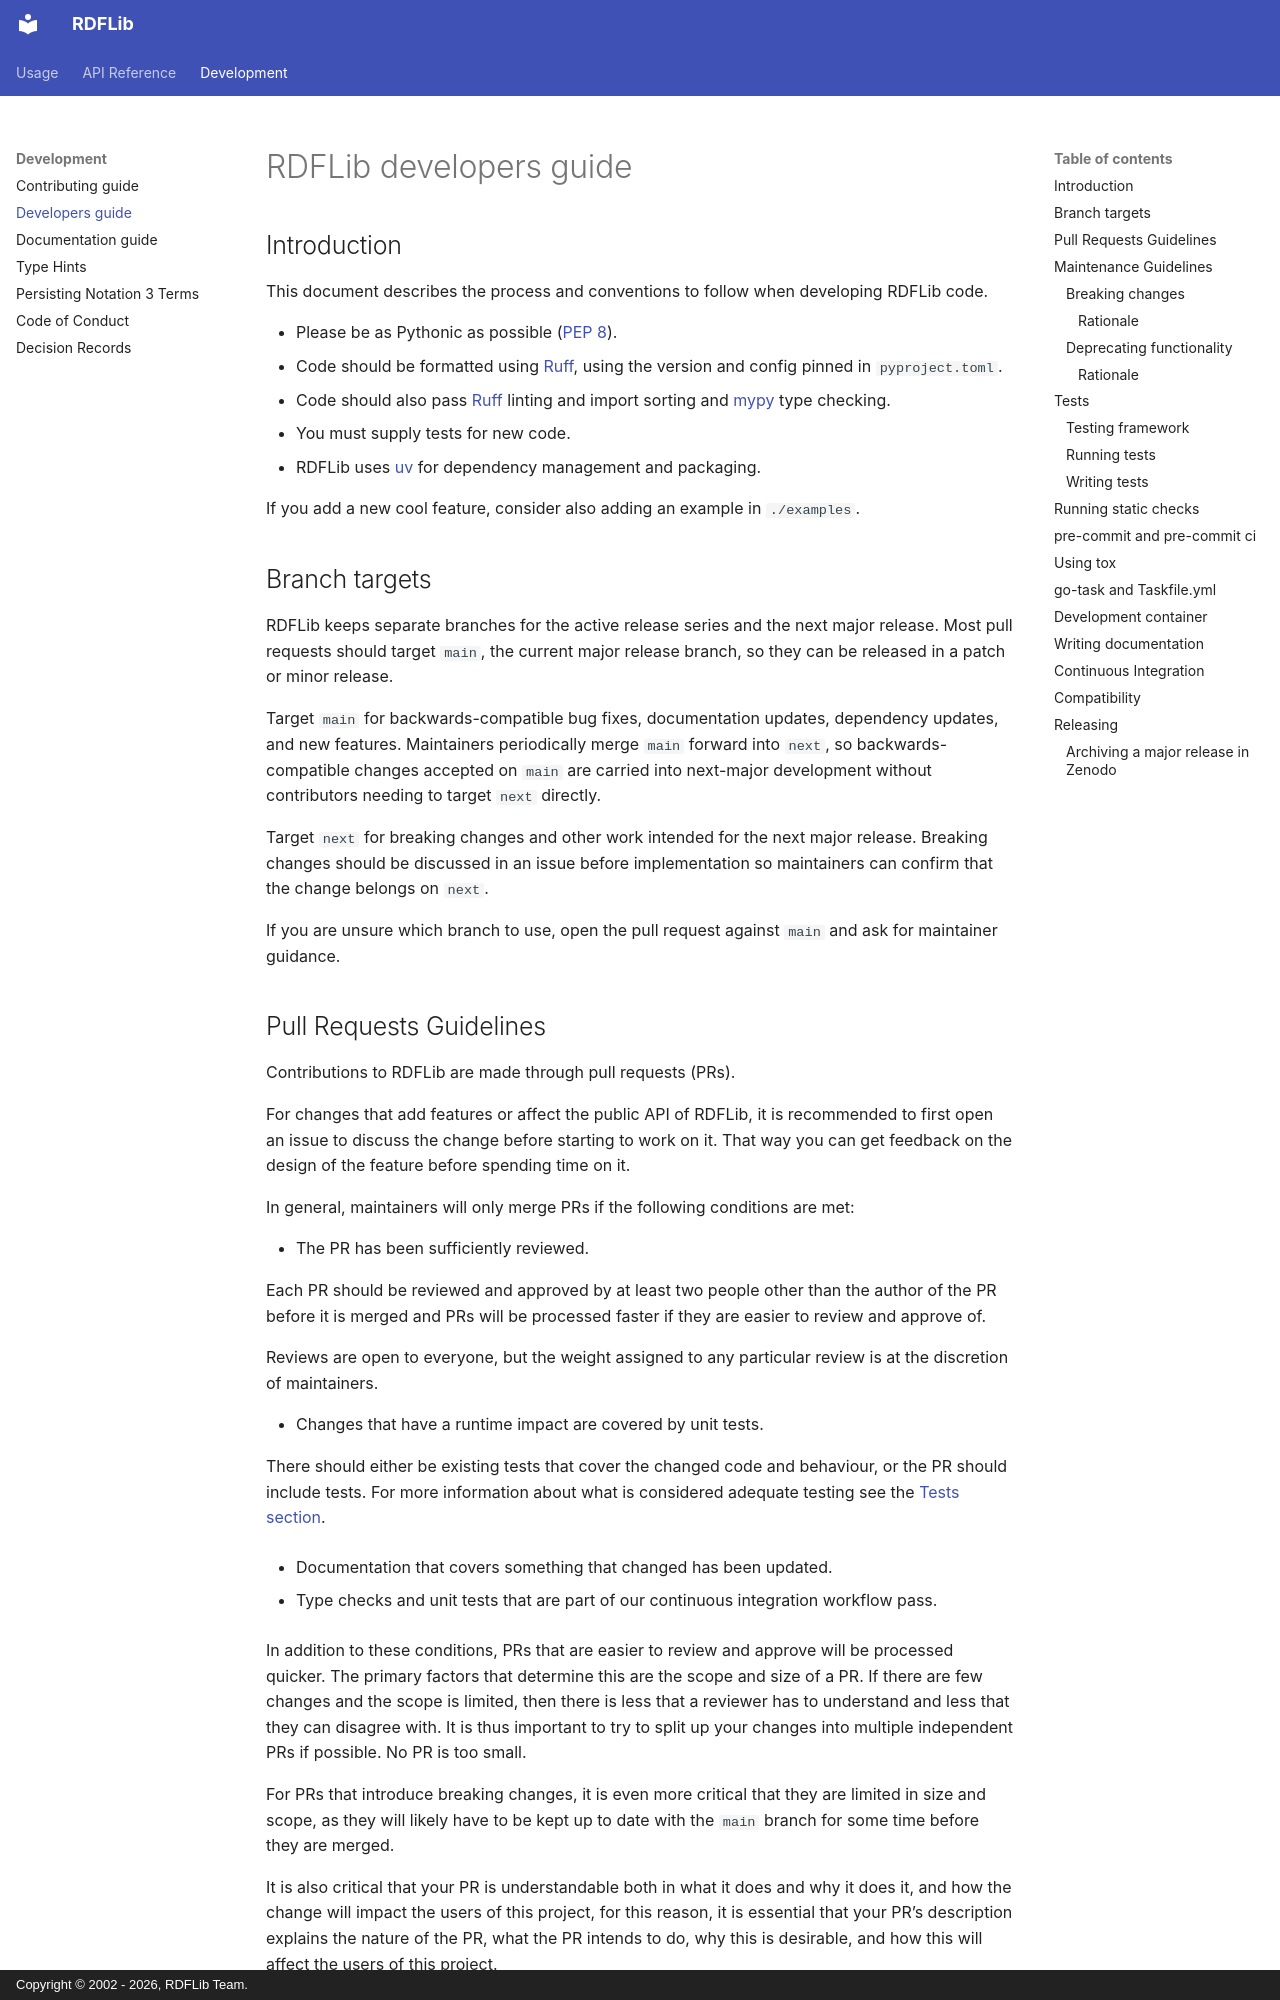

repository: RDFLib/rdflib · page: developers/index.html · generator: mkdocs · copyright: Copyright © 2002 - 2026, RDFLib Team.

# RDFLib developers guide

## Introduction

This document describes the process and conventions to follow when
developing RDFLib code.

* Please be as Pythonic as possible ([PEP 8](https://www.python.org/dev/peps/pep-0008/)).
* Code should be formatted using [Ruff](https://docs.astral.sh/ruff/formatter/), using the version and config pinned in `pyproject.toml`.
* Code should also pass [Ruff](https://docs.astral.sh/ruff/) linting and import sorting
  and [mypy](http://mypy-lang.org/) type checking.
* You must supply tests for new code.
* RDFLib uses [uv](https://docs.astral.sh/uv/) for dependency management and packaging.

If you add a new cool feature, consider also adding an example in `./examples`.

## Branch targets

RDFLib keeps separate branches for the active release series and the next major
release. Most pull requests should target `main`, the current major release
branch, so they can be released in a patch or minor release.

Target `main` for backwards-compatible bug fixes, documentation updates,
dependency updates, and new features. Maintainers periodically merge `main`
forward into `next`, so backwards-compatible changes accepted on `main` are
carried into next-major development without contributors needing to target
`next` directly.

Target `next` for breaking changes and other work intended for the next major
release. Breaking changes should be discussed in an issue before implementation
so maintainers can confirm that the change belongs on `next`.

If you are unsure which branch to use, open the pull request against `main` and
ask for maintainer guidance.
